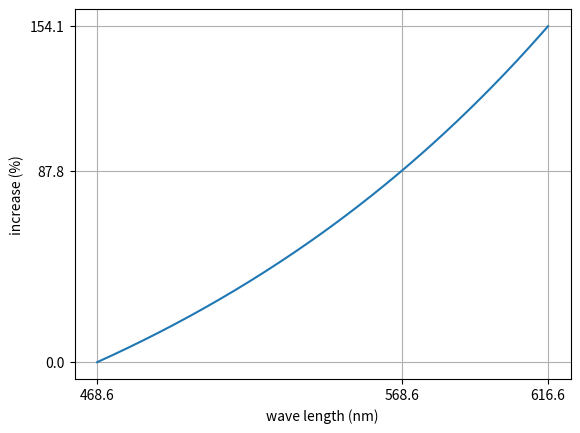

Source code (Python):
import matplotlib.pyplot as plt
import numpy as np
# center pixel was 152.55 red and 60.04 green. this is a 154% increase, over a span of 148nm (between filter centers). when I correct it for 100nm I get 87.7% increase
r = 152.55
g = 60.04
per_nm = (r / g) ** (1/(616.6 - 468.6))
slope = per_nm ** 100 * 100 - 100
y = (per_nm ** np.arange(0,149)) * 100 - 100
plt.figure()
plt.plot(np.arange(0,149)+468.6, y)
plt.grid()
plt.xticks([468.6, 468.6+100, 616.6])
plt.yticks([y[0], y[100], y[148]])
plt.xlabel('wave length (nm)')
plt.ylabel('increase (%)')
